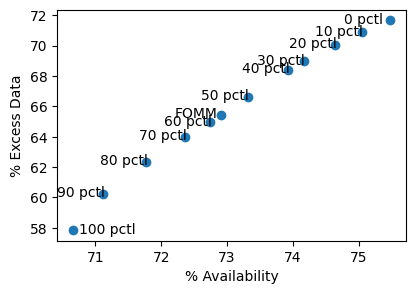

Recreate this plot in Python. (Note: this script raises an exception after producing the figure.)
import matplotlib as mpl
import matplotlib.pyplot as plt

mpl.rcParams["pdf.fonttype"] = 42
mpl.rcParams["ps.fonttype"] = 42
mpl.rcParams["figure.figsize"] = (4.5, 3)
mpl.rcParams["figure.dpi"] = 100
plt.rcParams["font.family"] = "sans-serif"
plt.rcParams["font.sans-serif"] = ["CMU Sans Serif"]

availability = [
    75.47,
    75.04,
    74.64,
    74.16,
    73.93,
    73.31,
    72.90,
    72.74,
    72.36,
    71.77,
    71.12,
    70.66,
]
excess_data = [
    71.68,
    70.89,
    70.07,
    68.97,
    68.42,
    66.63,
    65.44,
    64.95,
    64.01,
    62.33,
    60.22,
    57.84,
]
labels = [
    "0 pctl",
    "10 pctl",
    "20 pctl",
    "30 pctl",
    "40 pctl",
    "50 pctl",
    "FOMM",
    "60 pctl",
    "70 pctl",
    "80 pctl",
    "90 pctl",
]

plt.scatter(availability, excess_data)

for i, txt in enumerate(labels):
    plt.annotate(
        txt,
        (availability[i], excess_data[i]),
        xytext=(availability[i] - 0.7, excess_data[i] - 0.2),
    )

plt.annotate(
    "100 pctl",
    (availability[11], excess_data[11]),
    xytext=(availability[11] + 0.1, excess_data[11] - 0.2),
)
plt.ylabel("% Excess Data")
plt.xlabel("% Availability")

plt.savefig("./figures/percentiles.pdf", bbox_inches="tight")

# plt.show()
debug_stop = 1
